Dataset: processed (GitHub, pluto311207/Smart_Trash_Bin_AI-AIvsArduino-). Classes: metal, paper, plastic.

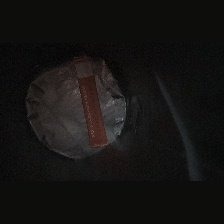
Label: paper

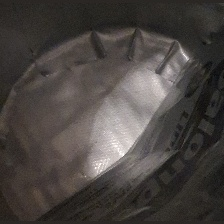
Label: plastic

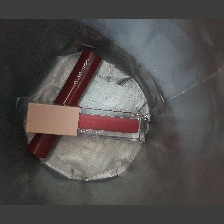
Label: plastic

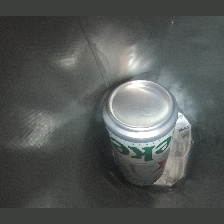
Label: metal

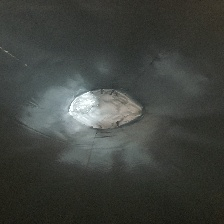
Label: plastic

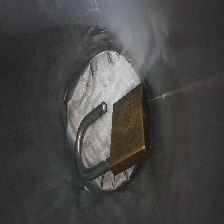
Label: metal
